Photos from the image-classification dataset "classification" in the GitHub repository DylanHughes02/fruit-detection-project. Its 4 classes are: apple, banana, orange, pear.

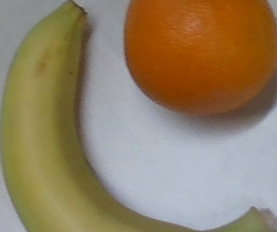
Label: banana

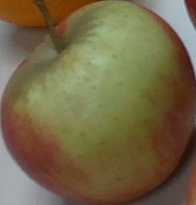
Label: apple

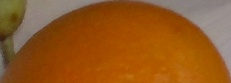
Label: orange

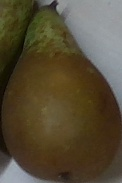
Label: pear

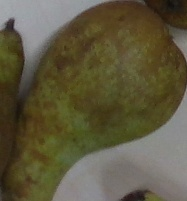
Label: pear

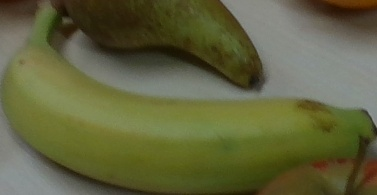
Label: banana
